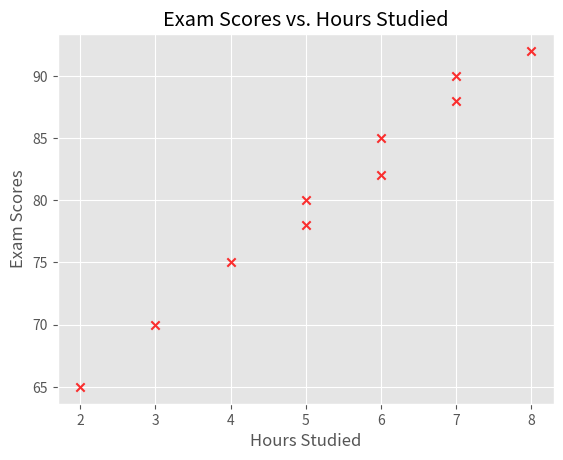

Recreate this plot in Python. (Note: this script raises an exception after producing the figure.)
from matplotlib import pyplot as plt

class Scatter:
    def __init__(
        self,
        x_values,
        y_values,
        title: str,
        x_ttl: str = None,
        y_ttl: str = None,
        color: any = None,
        marker: str = None,
        label: str = None,
        cmcStyle: bool = None,
        graphStyle: str = None,
        save: str = None,
        alpha: float = None,
        linewidth: int = None,
        cbar: str = None,
        cmap: str = None,
        size: any = None,
        logscalex: bool = None,
        logscaley: bool = None,
        edgcolor: str = None,
    ):
        self.x_values = x_values
        self.y_values = y_values
        self.title = title
        self.x_ttl = x_ttl
        self.y_ttl = y_ttl
        self.label = label
        self.style = graphStyle
        self.cmcStyle = cmcStyle
        self.color = color
        self.save = save
        self.linewidth = linewidth
        self.marker = marker
        self.alpha = alpha
        self.cbar = cbar
        self.cmap = cmap
        self.size = size
        self.edgcolor = edgcolor
        self.logscalex = logscalex
        self.logscaley = logscaley

    def render(self):
        plt.style.use(self.style) if self.style else plt.style.use("ggplot")

        plt.scatter(
            self.x_values,
            self.y_values,
            s=self.size if self.size else None,
            c=self.color if self.color else None,
            alpha=self.alpha if self.alpha else None,
            linewidth=self.linewidth if self.linewidth else None,
            edgecolor=self.edgcolor if self.edgcolor else None,
            cmap= self.cmap if self.cmap else None,
            marker= self.marker if self.marker else None,
        )
        colorBar = plt.colorbar() if self.cbar else ""
        colorBar.set_label(self.cbar) if colorBar else ""
        plt.xlabel(self.x_ttl) if self.x_ttl else ""
        plt.ylabel(self.y_ttl) if self.y_ttl else ""
        plt.title(self.title) if self.title else ""
        plt.legend(loc="upper left") if self.label else ""
        plt.savefig(self.save) if self.save else ""
        plt.tight_layout()
        plt.show()

hours_studied = [3, 2, 5, 4, 6, 5, 7, 6, 8, 7]
exam_scores = [70, 65, 80, 75, 85, 78, 90, 82, 92, 88]
# Create a Scatter instance and render the scatter plot

scatter_plot = Scatter(
x_values=hours_studied,
y_values=exam_scores,
title='Exam Scores vs. Hours Studied',
x_ttl='Hours Studied',
y_ttl='Exam Scores',
color='red',
marker='x',
alpha=0.8,
save='/public/images/scatter_plot.png'
)
scatter_plot.render()